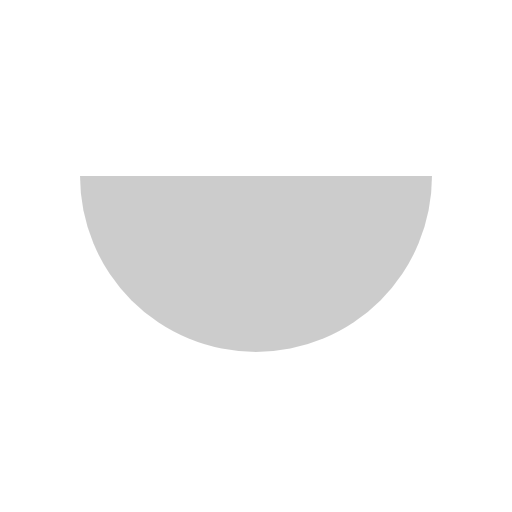
t = 0.00 s
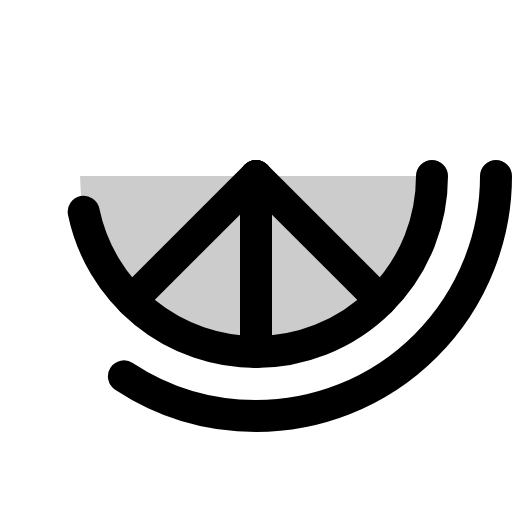
t = 0.38 s
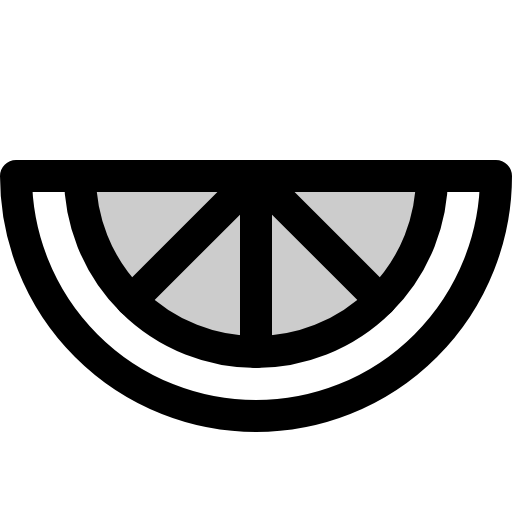
t = 1.13 s
t = 1.50 s: frame unchanged from t = 1.13 s, image omitted
t = 1.88 s: frame unchanged from t = 1.13 s, image omitted
t = 2.63 s: frame unchanged from t = 1.13 s, image omitted

The animated SVG that drew these frames (rendered in a browser with its animation timeline set to each time). Animation: 1 CSS @keyframes rule; one cycle of 3.00 s, repeats indefinitely.

<svg xmlns="http://www.w3.org/2000/svg" viewBox="0 0 256 256">
  <style>
    .draw-line {
      stroke-dasharray: 2000;
      stroke-dashoffset: 0;
    }
    svg:hover .draw-line {
      animation: phosphor-draw-in 3s ease-in-out infinite alternate;
    }
    @keyframes phosphor-draw-in {
      0%   { stroke-dashoffset: 2000; }
      50%  { stroke-dashoffset: 0; }
      100% { stroke-dashoffset: 0; }
    }
  </style><rect width="256" height="256" fill="none"/><path d="M216,88A88,88,0,0,1,40,88Z" opacity="0.2"/><path d="M248,88A120,120,0,0,1,8,88Z" fill="none" stroke="currentColor" stroke-linecap="round" stroke-linejoin="round" stroke-width="16" class="draw-line"/><path d="M216,88A88,88,0,0,1,40,88" fill="none" stroke="currentColor" stroke-linecap="round" stroke-linejoin="round" stroke-width="16" class="draw-line"/><line x1="128" y1="88" x2="128" y2="176" fill="none" stroke="currentColor" stroke-linecap="round" stroke-linejoin="round" stroke-width="16" class="draw-line"/><line x1="128" y1="88" x2="190.23" y2="150.23" fill="none" stroke="currentColor" stroke-linecap="round" stroke-linejoin="round" stroke-width="16" class="draw-line"/><line x1="128" y1="88" x2="65.77" y2="150.23" fill="none" stroke="currentColor" stroke-linecap="round" stroke-linejoin="round" stroke-width="16" class="draw-line"/></svg>
